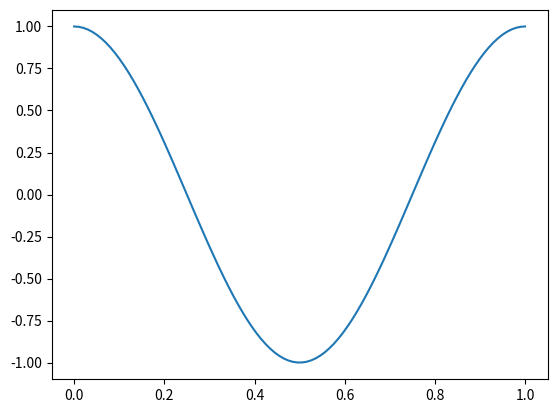

Recreate this plot in Python.
import numpy as np
from numpy import sum as a_sum #array_sum
from numpy import prod as a_prod #array_prod
from numpy import pi
from numpy import cos, sin

import matplotlib.pyplot as plt

def dct_2(x_vec,k_vec):
    N = x_vec.shape[0] #number of items in array
    k_array = np.tile(k_vec,(N,1))
    res_array = cos(pi*x_vec*k_vec)
    if (len(x_vec.shape) == 2):
        res = a_prod(res_array,axis=1)
    else:
        res = res_array
    return res
    
"""
N = 100
a = np.empty((N,3))
"""
a = np.linspace(0,1,100)
plt.plot(a,dct_2(a,2))
plt.show()

